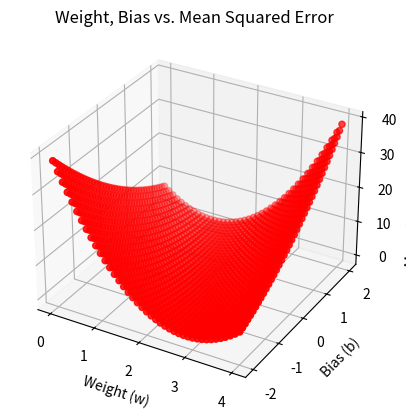

The matplotlib source for this figure:
import numpy as np
import matplotlib.pyplot as plt
#
# input_data = [1.0, 2.0, 3.0]
# target_data = [2.0, 4.0, 6.0]
#
# def forward(x): # 预测函数
#     return x * w # 返回预测值（权重乘输入值）
#
# def loss(x,y): # 损失函数
#     y_pred = forward(x) # 计算预测值
#     return (y_pred - y) * (y_pred - y) # 返回平方误差
#
# w_list = [] # 记录权重和均方误差列表
# mse_list = []
#
# for w in np.arange(0.0, 6.1, 0.1): # 遍历权重，步长为0.1，范围为0-4
#     print('w=',w)
#     total_loss = 0
#     for x_value, y_value in zip(input_data, target_data):
#         y_pred_value = forward(x_value) # 计算输入值计算预测值
#         loss_value = loss(x_value, y_value) # 计算当前数据点的损失值
#         total_loss += loss_value # 累加损失值
#         print('\t', x_value, y_pred_value, loss_value)
#     print('MSE=',total_loss/3)
#     w_list.append(w)
#     mse_list.append(total_loss/3)
#
# plt.plot(w_list, mse_list)
# plt.xlabel('Weights (w)')
# plt.ylabel('Mean Squared Error (MSE)')
# plt.title('Weight vs. Mean Squared Error')
# plt.show()

input_data = [1.0, 2.0, 3.0]
target_data = [2.0, 4.0, 6.0]

def forward(x):
    return x * w + b  # 增加偏置 b

def loss(x, y):
    pred = forward(x)
    return (pred - y) ** 2

# 记录权重、偏置和对应的均方误差（MSE）的列表
w_list = []
b_list = []
mse_list = []

# 遍历权重 w 从 0.0 到 4.0，步长为 0.1
for w in np.arange(0.0, 4.1, 0.1):
    # 遍历偏置 b 从 -2.0 到 2.0，步长为 0.1
    for b in np.arange(-2.0, 2.1, 0.1):
        print('w=', w, 'b=', b)
        l_sum = 0  # 初始化当前权重和偏置的损失和
        for x_val, y_val in zip(input_data, target_data):  # 遍历每个数据点
            pred_val = forward(x_val)  # 计算预测值
            loss_val = loss(x_val, y_val)  # 计算当前数据点的损失值
            l_sum += loss_val  # 累加损失
            print('\t', x_val, pred_val, loss_val)
        # 计算当前权重和偏置下的平均均方误差（MSE）
        mse = l_sum / len(input_data)
        print('MSE=', mse)
        # 将当前权重、偏置和 MSE 记录下来
        w_list.append(w)
        b_list.append(b)
        mse_list.append(mse)

# 绘制权重和偏置的 3D 图
fig = plt.figure()
ax = fig.add_subplot(111, projection='3d')
ax.scatter(w_list, b_list, mse_list, c='r', marker='o')
ax.set_xlabel('Weight (w)')
ax.set_ylabel('Bias (b)')
ax.set_zlabel('Mean Squared Error (MSE)')
plt.title('Weight, Bias vs. Mean Squared Error')
plt.show()
